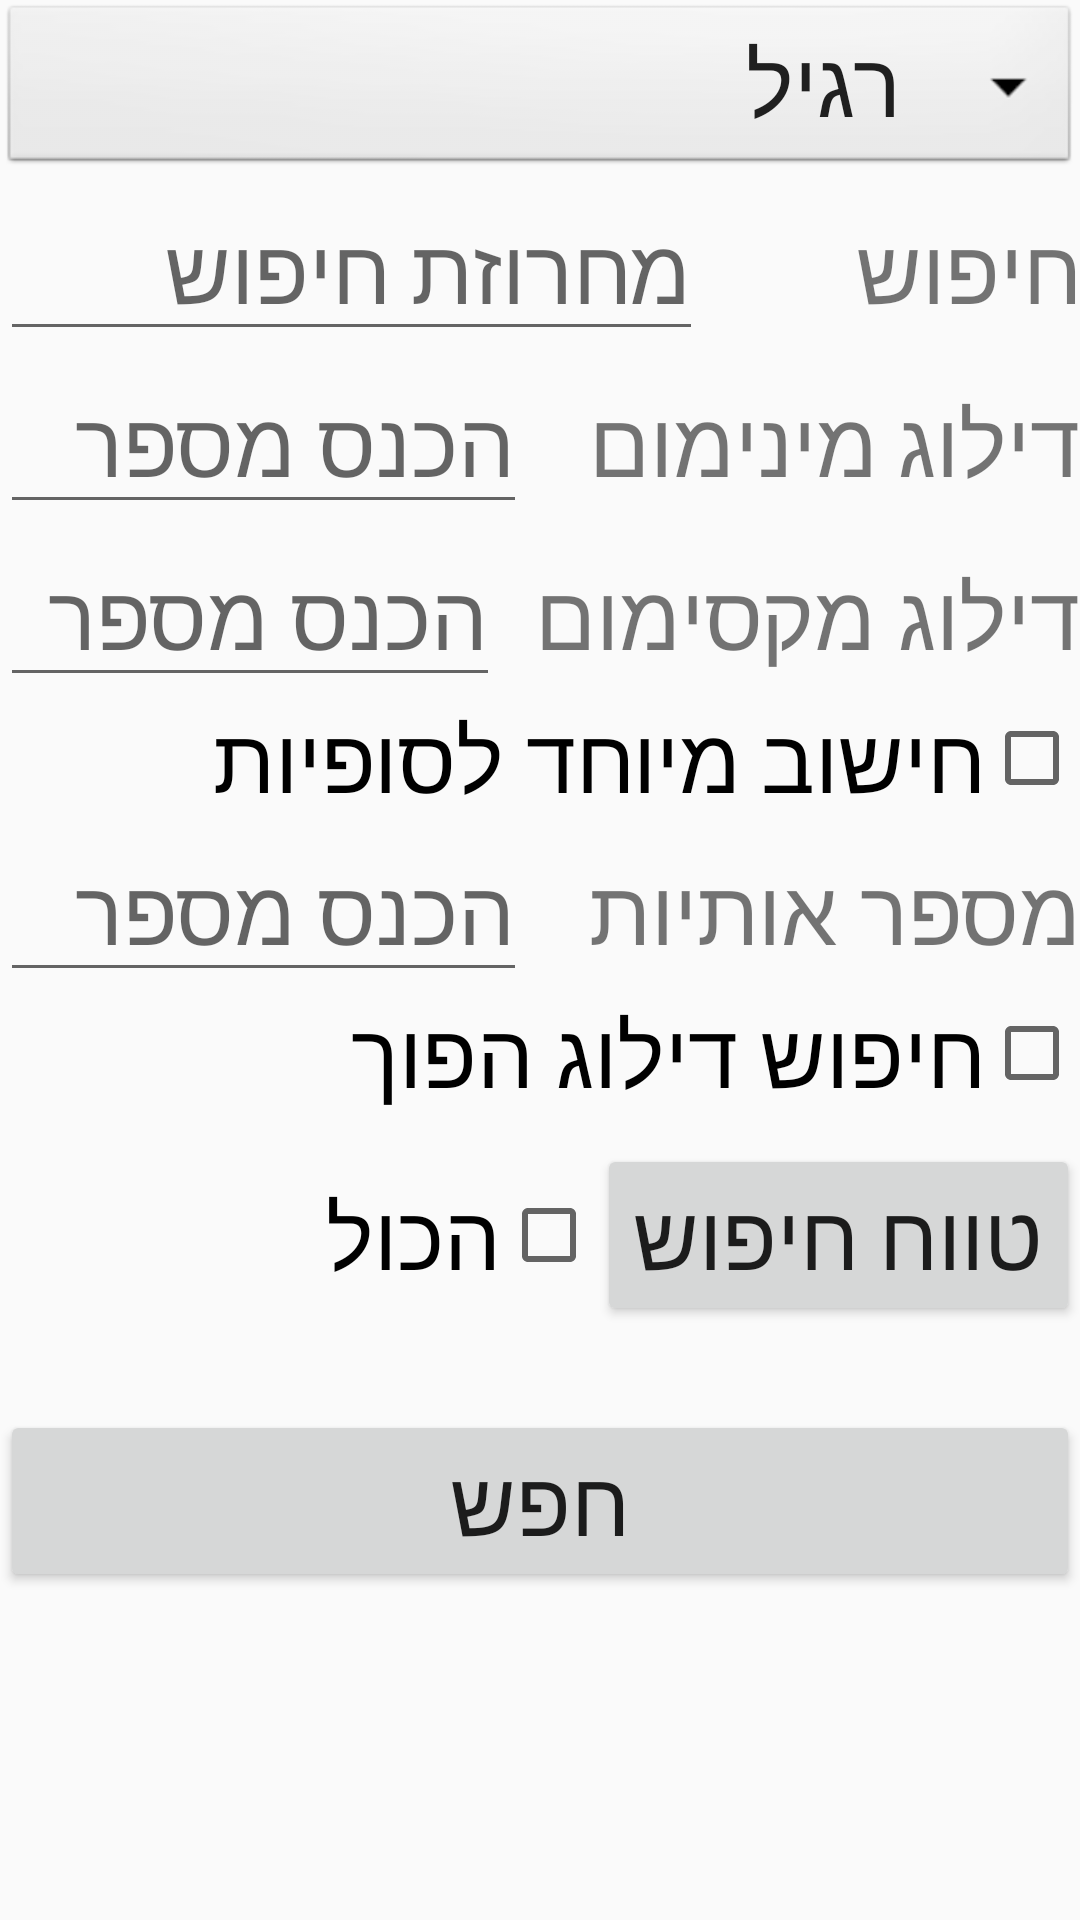

Produce the Android XML layout that renders to this screen, including the resource entries it uses.
<!-- AndroidManifest.xml: application theme AppTheme -->
<!-- res/layout/activity_search_dilugim.xml -->
<?xml version="1.0" encoding="utf-8"?>
<LinearLayout xmlns:android="http://schemas.android.com/apk/res/android"
    android:id = "@+id/container_search"
    xmlns:tools="http://schemas.android.com/tools"
    android:layout_width="match_parent"
    android:layout_height="match_parent"
    android:layout_alignParentEnd="true"
    android:layoutDirection="rtl"
    android:orientation="vertical"
    tools:context=".SearchFragment">

    <ScrollView
        android:layout_width="match_parent"
        android:layout_height="wrap_content"
        tools:ignore="UselessParent">

        <LinearLayout
            android:layout_width="match_parent"
            android:layout_height="wrap_content"
            android:orientation="vertical">

            <Spinner
                android:id="@+id/spinner_2"
                android:layout_width="match_parent"
                android:layout_height="wrap_content"
                android:background="@android:drawable/btn_dropdown"
                android:entries="@array/array_spinner_dilug"
                android:spinnerMode="dropdown" />

            <LinearLayout
                android:layout_width="match_parent"
                android:layout_height="wrap_content"
                android:orientation="horizontal">

                <TextView
                    android:id="@+id/label_search_1"
                    android:layout_width="wrap_content"
                    android:layout_height="wrap_content"
                    android:layout_weight="1"
                    android:text="@string/label_search" />

                <EditText
                    android:id="@+id/edit_search"
                    android:layout_width="wrap_content"
                    android:layout_height="wrap_content"
                    android:layout_weight="1"
                    android:hint="@string/hint_enter_string"
                    android:importantForAutofill="no"
                    android:inputType="textShortMessage"
                     />

            </LinearLayout>

            <LinearLayout
                android:layout_width="match_parent"
                android:layout_height="wrap_content"
                android:orientation="horizontal">

                <TextView
                    android:id="@+id/label_dilug_min"
                    android:layout_width="wrap_content"
                    android:layout_height="wrap_content"
                    android:layout_weight="1"
                    android:text="@string/label_dilug_min" />

                <EditText
                    android:id="@+id/edit_dilug_min"
                    android:layout_width="wrap_content"
                    android:layout_height="wrap_content"
                    android:layout_weight="1"
                    android:hint="@string/hint_enter_number"
                    android:importantForAutofill="no"
                    android:inputType="number"
                    android:text="" />
            </LinearLayout>

            <LinearLayout
                android:layout_width="match_parent"
                android:layout_height="wrap_content"
                android:orientation="horizontal">

                <TextView
                    android:id="@+id/label_dilug_max"
                    android:layout_width="wrap_content"
                    android:layout_height="wrap_content"
                    android:layout_weight="1"
                    android:text="@string/label_dilug_max" />

                <EditText
                    android:id="@+id/edit_dilug_max"
                    android:layout_width="wrap_content"
                    android:layout_height="wrap_content"
                    android:layout_weight="1"
                    android:hint="@string/hint_enter_number"
                    android:importantForAutofill="no"
                    android:inputType="number"
                    android:text="" />
            </LinearLayout>

            <LinearLayout
                android:layout_width="match_parent"
                android:layout_height="wrap_content"
                android:orientation="horizontal">

                <CheckBox
                    android:id="@+id/checkbox_sofiot"
                    android:layout_width="wrap_content"
                    android:layout_height="wrap_content"
                    android:text="@string/checkbox_sofiot" />
            </LinearLayout>

            <LinearLayout
                android:layout_width="match_parent"
                android:layout_height="wrap_content"
                android:orientation="horizontal">

                <TextView
                    android:id="@+id/label_dilug_padding"
                    android:layout_width="wrap_content"
                    android:layout_height="wrap_content"
                    android:layout_weight="1"
                    android:text="@string/label_dilug_padding" />

                <EditText
                    android:id="@+id/edit_dilug_padding"
                    android:layout_width="wrap_content"
                    android:layout_height="wrap_content"
                    android:layout_weight="1"
                    android:hint="@string/hint_enter_number"
                    android:importantForAutofill="no"
                    android:inputType="number"
                    android:text="" />
            </LinearLayout>

            <LinearLayout
                android:layout_width="match_parent"
                android:layout_height="wrap_content"
                android:orientation="horizontal">

                <CheckBox
                    android:id="@+id/checkbox_dilug_reverse"
                    android:layout_width="wrap_content"
                    android:layout_height="wrap_content"
                    android:text="@string/checkbox_dilug_reverse" />
            </LinearLayout>

            <LinearLayout
                android:layout_width="match_parent"
                android:layout_height="wrap_content"
                android:orientation="horizontal">

                <Button
                    android:id="@+id/button_range"
                    android:layout_width="wrap_content"
                    android:layout_height="wrap_content"
                    android:text="@string/button_range" />

                <CheckBox
                    android:id="@+id/checkbox_range"
                    android:layout_width="wrap_content"
                    android:layout_height="wrap_content"
                    android:text="@string/checkbox_range_all"
                    android:paddingBottom="20sp"
                    android:paddingTop="20sp"/>
            </LinearLayout>

            <LinearLayout
                android:layout_width="match_parent"
                android:layout_height="wrap_content"
                android:orientation="horizontal"
                android:paddingTop="18sp">

                <Button
                    android:id="@+id/button_search"
                    android:layout_width="match_parent"
                    android:layout_height="wrap_content"
                    android:text="@string/button_search" />
            </LinearLayout>
        </LinearLayout>
    </ScrollView>
</LinearLayout>
<!-- resources referenced by this layout -->
<resources>
  <string-array name="array_spinner_dilug">
          <item>רגיל</item>
          <item>ראש פסוק</item>
          <item>סוף פסוק</item>
          <item>ראש מילה</item>
          <item>סוף מילה</item>
      </string-array>
  <string name="button_range">טווח חיפוש</string>
  <string name="button_search">חפש</string>
  <string name="checkbox_dilug_reverse">חיפוש דילוג הפוך</string>
  <string name="checkbox_range_all">הכול</string>
  <string name="checkbox_sofiot">חישוב מיוחד לסופיות</string>
  <string name="hint_enter_number">הכנס מספר</string>
  <string name="hint_enter_string">מחרוזת חיפוש</string>
  <string name="label_dilug_max">דילוג מקסימום</string>
  <string name="label_dilug_min">דילוג מינימום</string>
  <string name="label_dilug_padding">מספר אותיות</string>
  <string name="label_search">חיפוש</string>
  <style name="AppTheme" parent="Theme.AppCompat.Light.DarkActionBar">
          
          <item name="colorPrimary">@color/colorPrimary</item>
          <item name="colorPrimaryDark">@color/colorPrimaryDark</item>
          <item name="colorAccent">@color/colorAccent</item>
          <item name="android:textSize">30sp</item>
          <item name="android:alertDialogTheme">@style/YourAlertDialogTheme</item>
      </style>
  <color name="colorPrimary">#008577</color>
  <color name="colorPrimaryDark">#00574B</color>
  <color name="colorAccent">#D81B60</color>
  <style name="YourAlertDialogTheme" parent="AppTheme">
          <item name="android:windowBackground">@color/colorBG_range_dialog</item>
          <item name="android:background">@drawable/dialog_bg</item>
          <item name="android:windowContentOverlay">@null</item>
          <item name="android:windowIsFloating">true</item>
          <item name="android:windowAnimationStyle">@android:style/Animation.Dialog</item>
          <item name="android:windowMinWidthMajor">@android:dimen/dialog_min_width_major</item>
          <item name="android:windowMinWidthMinor">@android:dimen/dialog_min_width_minor</item>
       </style>
  <color name="colorBG_range_dialog">#3a7cf0</color>
  <!-- drawable dialog_bg (drawable) -->
  <?xml version="1.0" encoding="utf-8"?>
  <shape xmlns:android="http://schemas.android.com/apk/res/android">
      <solid
          android:color="@color/colorBG_range_dialog"/>
      <corners
          android:radius="20dp" />
      <padding
          android:left="5dp"
          android:top="5dp"
          android:right="5dp"
          android:bottom="5dp" />
  </shape>
</resources>
